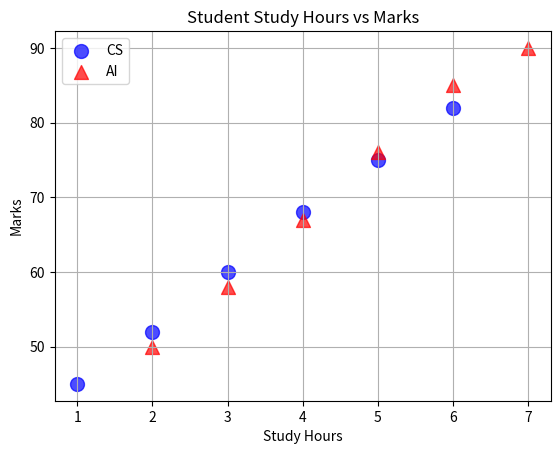

Recreate this plot in Python.
import matplotlib.pyplot as plt

cs_hours = [1, 2, 3, 4, 5, 6]
cs_marks = [45, 52, 60, 68, 75, 82]

ai_hours = [2, 3, 4, 5, 6, 7]
ai_marks = [50, 58, 67, 76, 85, 90]

print("=" * 55)
print("       Student Study Performance")
print("=" * 55)

print("\nCS Students:")
for hours, marks in zip(cs_hours, cs_marks):
    print(f"Study Hours: {hours} | Marks: {marks}")

print("\nAI Students:")
for hours, marks in zip(ai_hours, ai_marks):
    print(f"Study Hours: {hours} | Marks: {marks}")

plt.scatter(
    cs_hours,
    cs_marks,
    color="blue",
    s=100,
    marker="o",
    alpha=0.7,
    label="CS"
)

plt.scatter(
    ai_hours,
    ai_marks,
    color="red",
    s=100,
    marker="^",
    alpha=0.7,
    label="AI"
)

plt.title("Student Study Hours vs Marks")
plt.xlabel("Study Hours")
plt.ylabel("Marks")

plt.legend()
plt.grid()

plt.show()

print("\n" + "=" * 55)
print("       Scatter Plot Generated Successfully!")
print("=" * 55)
